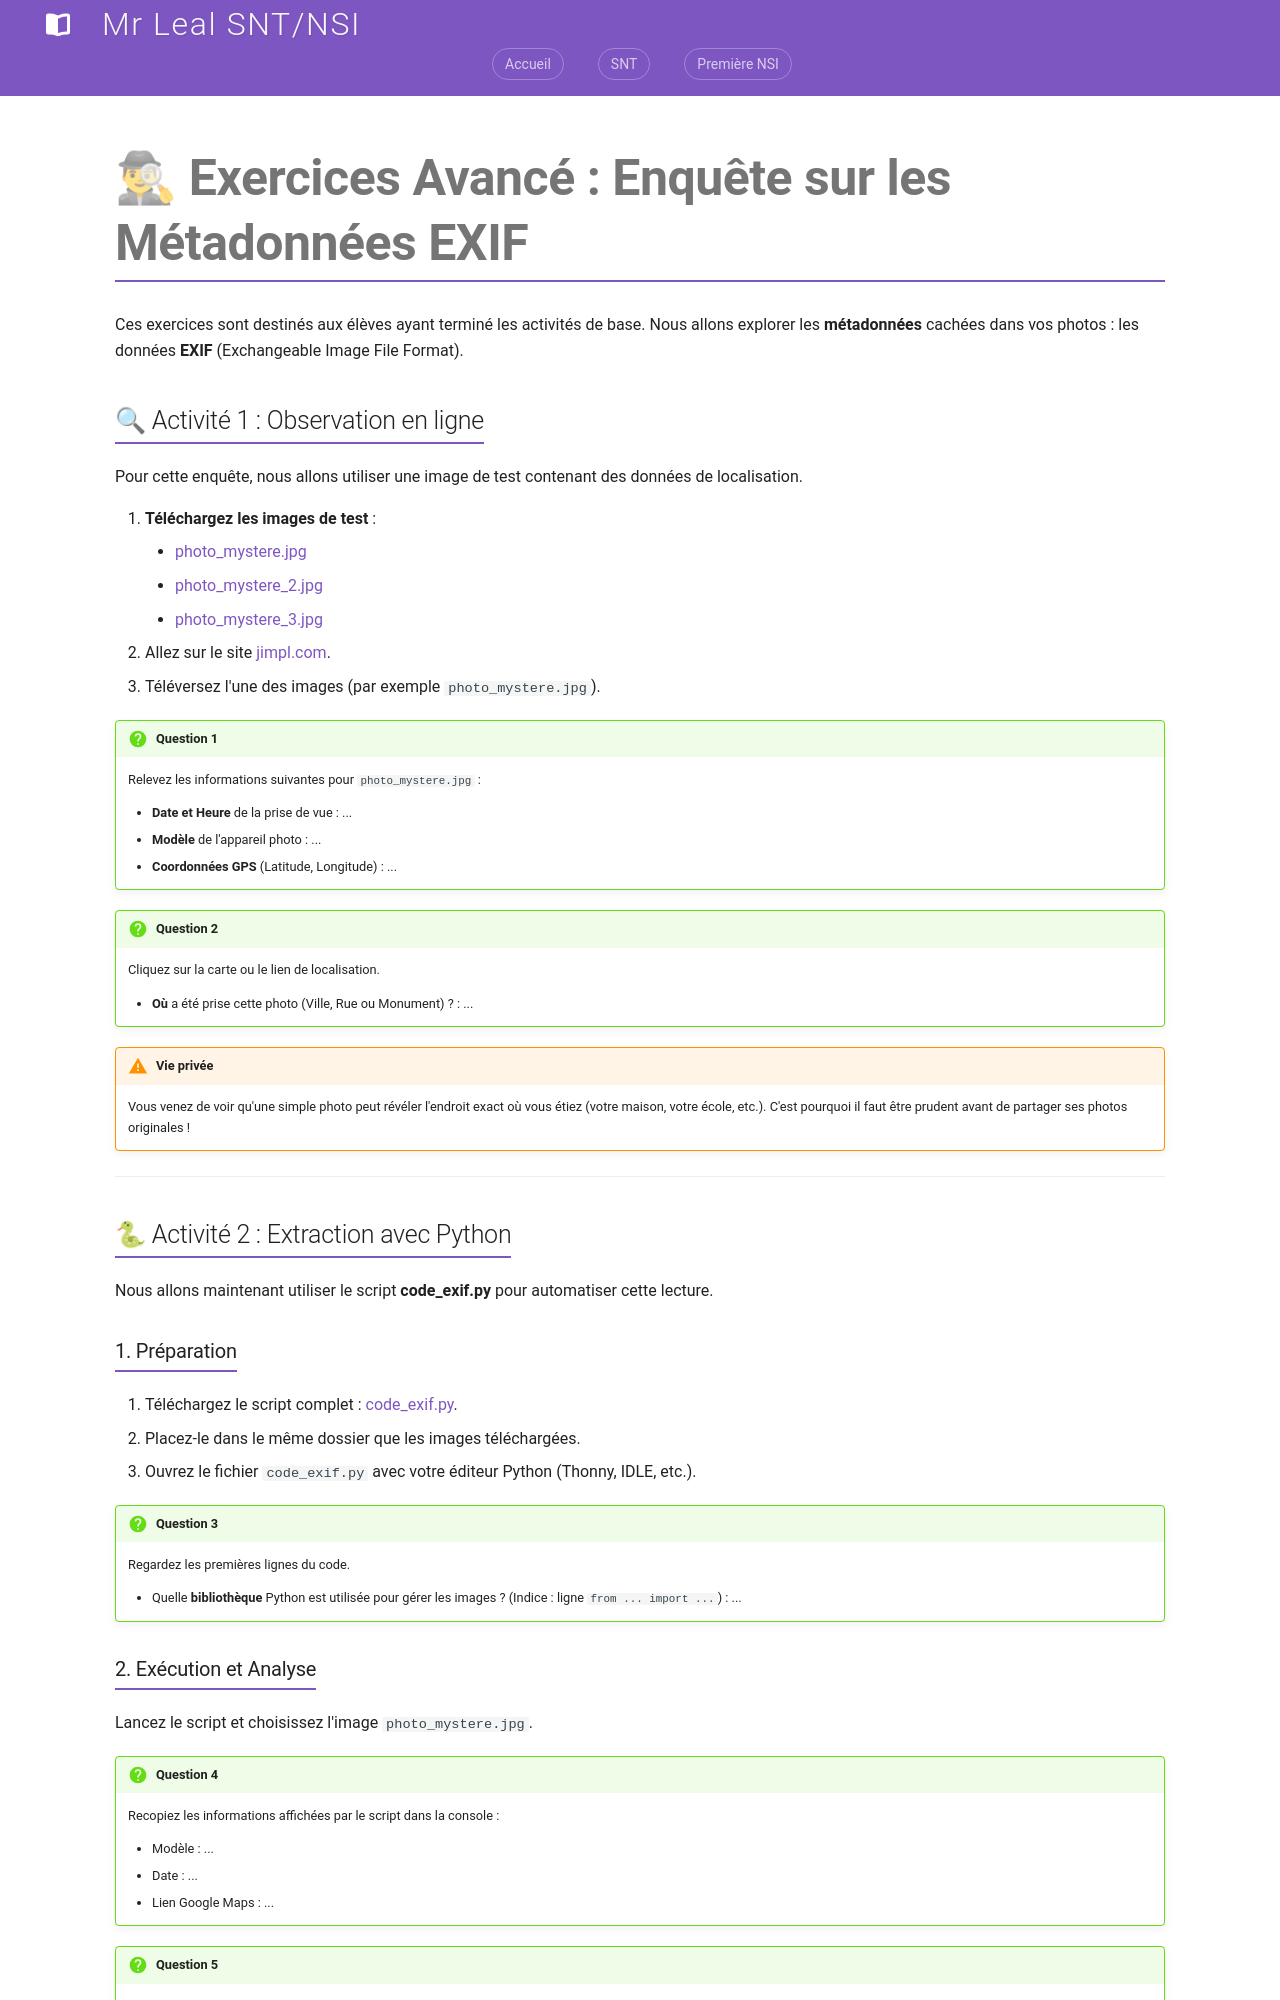

repository: jemangedespatate/projet_mkdocs · page: SNT/Photographie_Numerique/tp/tp_exif/index.html · generator: mkdocs

# 🕵♂ Exercices Avancé : Enquête sur les Métadonnées EXIF

Ces exercices sont destinés aux élèves ayant terminé les activités de base. Nous allons explorer les **métadonnées** cachées dans vos photos : les données **EXIF** (Exchangeable Image File Format).

## 🔍 Activité 1 : Observation en ligne

Pour cette enquête, nous allons utiliser une image de test contenant des données de localisation.

1. **Téléchargez les images de test** :
    - [photo_mystere.jpg](../../img/photo_mystere.jpg){:download="photo_mystere.jpg"}
    - [photo_mystere_2.jpg](../../img/photo_mystere_2.jpg){:download="photo_mystere_2.jpg"}
    - [photo_mystere_3.jpg](../../img/photo_mystere_3.jpg){:download="photo_mystere_3.jpg"}
2. Allez sur le site [jimpl.com](https://jimpl.com/).
3. Téléversez l'une des images (par exemple `photo_mystere.jpg`).

!!! question "Question 1"
    Relevez les informations suivantes pour `photo_mystere.jpg` :

    *   **Date et Heure** de la prise de vue : ...
    *   **Modèle** de l'appareil photo : ...
    *   **Coordonnées GPS** (Latitude, Longitude) : ...

!!! question "Question 2"
    Cliquez sur la carte ou le lien de localisation.

    *   **Où** a été prise cette photo (Ville, Rue ou Monument) ? : ...

!!! warning "Vie privée"
    Vous venez de voir qu'une simple photo peut révéler l'endroit exact où vous étiez (votre maison, votre école, etc.). C'est pourquoi il faut être prudent avant de partager ses photos originales !

---

## 🐍 Activité 2 : Extraction avec Python

Nous allons maintenant utiliser le script **code_exif.py** pour automatiser cette lecture.

### 1. Préparation

1. Téléchargez le script complet : [code_exif.py](code_exif.py){:download="code_exif.py"}.
2. Placez-le dans le même dossier que les images téléchargées.
3. Ouvrez le fichier `code_exif.py` avec votre éditeur Python (Thonny, IDLE, etc.).

!!! question "Question 3"
    Regardez les premières lignes du code.
 
    *   Quelle **bibliothèque** Python est utilisée pour gérer les images ? (Indice : ligne `from ... import ...`) : ...
